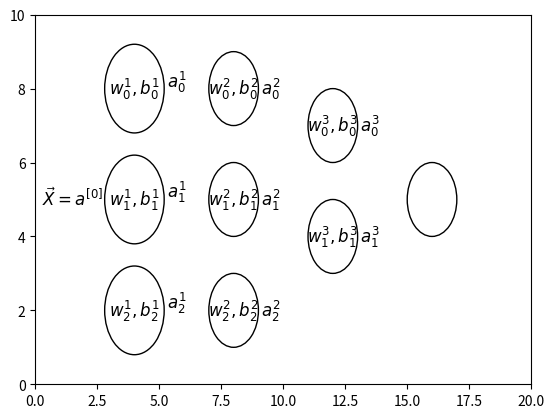

Write Python code to recreate this figure.
import matplotlib.pyplot as plt
import numpy as np

def label(xy, text):
    y = xy[1] - 0.15  # shift y-value for label so that it's below the artist
    plt.text(xy[0], y, text, ha="center", family='sans-serif', size=12)

fig, ax = plt.subplots()

ax.set_xlim((0,20))
ax.set_ylim((0,10))


L = 0 
X = 'X'
label((1.5,5), r'$\vec{X} = a^{[0]}$')


for n,(x,y) in enumerate([(4,8),(4,5),(4,2)]):
    c = plt.Circle((x,y), 1.2, ec='black', fc='white')
    label((x, y), fr'$w^{(1)}_{n}, b_{n}^{(1)}$')
    ax.add_artist(c)
    label((x+1.7, y+0.2), fr'$a_{n}^{(1)}$')


for n,(x,y) in enumerate([(8,8),(8,5),(8,2)]):
    c = plt.Circle((x,y), 1, ec='black', fc='white')
    label((x, y), fr'$w^{(2)}_{n}, b_{n}^{(2)}$')
    ax.add_artist(c)
    label((x+1.5, y), fr'$a_{n}^{(2)}$')
    
for n,(x,y) in enumerate([(12,7),(12,4)]):
    c = plt.Circle((x,y), 1, ec='black', fc='white')
    label((x, y), fr'$w^{(3)}_{n}, b_{n}^{(3)}$')
    ax.add_artist(c)
    label((x+1.5, y), fr'$a_{n}^{(3)}$')    
    
c = plt.Circle((16,5), 1, ec='black', fc='white')
ax.add_artist(c)

plt.show()

